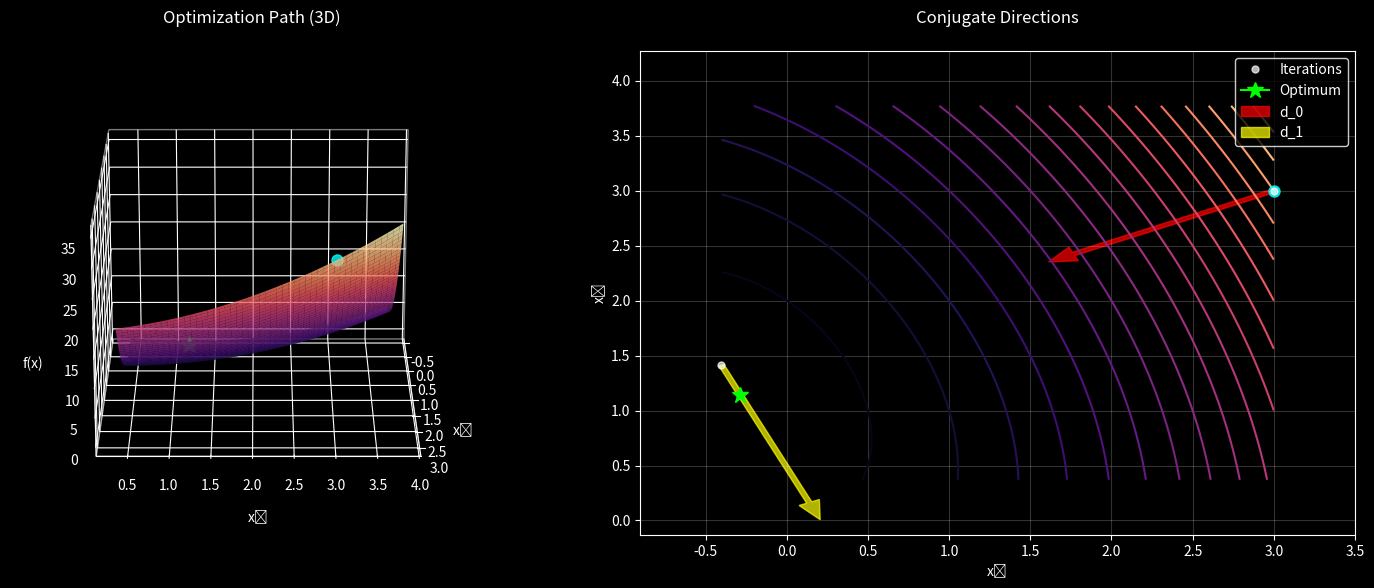

This chart was generated by the following Python code: (Note: this script raises an exception after producing the figure.)
import numpy as np
import matplotlib.pyplot as plt
from matplotlib.animation import FFMpegWriter, FuncAnimation
from mpl_toolkits.mplot3d import Axes3D

def quadratic_function(x, A, b, c=0):
    return 0.5 * x.T @ A @ x - b.T @ x + c

def conjugate_gradient(A, b, x0, tol=1e-8):
    dim = A.shape[0]
    x = x0
    r = b - A @ x
    d = r.copy()
    
    xs = [x.copy()]
    rs = [r.copy()]
    ds = [d.copy()]
    
    rTr_old = r.T @ r
    
    for i in range(dim):
        Ad = A @ d
        alpha = rTr_old / (d.T @ Ad)
        x = x + alpha * d
        r = r - alpha * Ad
        rTr_new = r.T @ r
        beta = rTr_new / rTr_old
        d = r + beta * d
        
        xs.append(x.copy())
        rs.append(r.copy())
        ds.append(d.copy())
        
        rTr_old = rTr_new
        
        if np.sqrt(rTr_new) < tol:
            break
    
    return np.array(xs), np.array(rs), np.array(ds)

def interpolate_path(xs, points_per_segment=50):
    """Create a path that follows exact line segments between optimization points"""
    path_points = []
    
    for i in range(len(xs) - 1):
        t = np.linspace(0, 1, points_per_segment)
        segment = np.outer(1-t, xs[i]) + np.outer(t, xs[i+1])
        path_points.append(segment)
    
    return np.vstack(path_points)


def create_and_save_visualization(A, b, xs, rs, ds, filename='cgd_visualization.mp4', fps=30):
    """
    Creates visualization and saves it as an MP4 file
    
    Parameters:
        A, b, xs, rs, ds: Algorithm data
        filename: Output MP4 filename
        fps: Frames per second for the video
    """
    plt.style.use('dark_background')
    
    # Create interpolated path
    xs_smooth = interpolate_path(xs, points_per_segment=50)
    total_steps = len(xs_smooth)
    
    # Compute optimal point
    x_opt = np.linalg.solve(A, b)
    
    # Set up the figure with higher DPI for better video quality
    fig = plt.figure(figsize=(15, 6), dpi=150)
    ax1 = fig.add_subplot(121, projection='3d')
    ax2 = fig.add_subplot(122)
    
    # Determine plot bounds
    path_min = np.minimum(xs_smooth.min(axis=0), x_opt)
    path_max = np.maximum(xs_smooth.max(axis=0), x_opt)
    path_center = (path_min + path_max) / 2
    path_radius = np.max(np.abs(path_max - path_min)) / 2
    
    # Create grid for plotting
    x1 = np.linspace(path_center[0] - path_radius, path_center[0] + path_radius, 150)
    x2 = np.linspace(path_center[1] - path_radius, path_center[1] + path_radius, 150)
    X1, X2 = np.meshgrid(x1, x2)
    Z = np.zeros_like(X1)
    
    for i in range(len(x1)):
        for j in range(len(x2)):
            x = np.array([X1[i,j], X2[i,j]])
            Z[i,j] = quadratic_function(x, A, b)
    
    # 3D surface plot
    surf = ax1.plot_surface(X1, X2, Z, cmap='magma', alpha=0.8)
    ax1.set_title('Optimization Path (3D)', color='white', pad=20, fontsize=12)
    ax1.set_xlabel('x₁', color='white', labelpad=10)
    ax1.set_ylabel('x₂', color='white', labelpad=10)
    ax1.set_zlabel('f(x)', color='white', labelpad=10)
    ax1.tick_params(colors='white')
    ax1.xaxis.pane.fill = False
    ax1.yaxis.pane.fill = False
    ax1.zaxis.pane.fill = False
    ax1.grid(True, alpha=0.2)
    
    # Contour plot
    margin = 0.5
    ax2.set_xlim(path_center[0] - path_radius - margin, 
                 path_center[0] + path_radius + margin)
    ax2.set_ylim(path_center[1] - path_radius - margin, 
                 path_center[1] + path_radius + margin)
    
    contours = ax2.contour(X1, X2, Z, levels=20, cmap='magma')
    ax2.set_title('Conjugate Directions', color='white', pad=20, fontsize=12)
    ax2.set_xlabel('x₁', color='white')
    ax2.set_ylabel('x₂', color='white')
    ax2.grid(True, alpha=0.2)
    
    # Initialize animation elements
    point3d, = ax1.plot([], [], [], 'wo', markersize=8, markeredgecolor='cyan', 
                       markerfacecolor='cyan', alpha=0.8)
    path3d, = ax1.plot([], [], [], '-', color='cyan', linewidth=2, alpha=0.6)
    point2d, = ax2.plot([], [], 'wo', markersize=8, markeredgecolor='cyan',
                       markerfacecolor='cyan', alpha=0.8)
    path2d, = ax2.plot([], [], '-', color='cyan', linewidth=2, alpha=0.6)
    
    # Add original points
    ax2.plot(xs[:, 0], xs[:, 1], 'wo', markersize=5, alpha=0.7, label='Iterations')
    
    # Add optimal point
    opt_z = quadratic_function(x_opt, A, b)
    ax1.plot([x_opt[0]], [x_opt[1]], [opt_z], 
             marker='*', color='lime', markersize=12, label='Optimum')
    ax2.plot([x_opt[0]], [x_opt[1]], marker='*', color='lime', 
             markersize=12, label='Optimum')
    
    # Plot conjugate directions
    for i in range(min(len(ds)-1, 2)):
        start = xs[i]
        direction = ds[i] / np.linalg.norm(ds[i])
        scale = path_radius * 0.8
        end = start + scale * direction
        ax2.arrow(start[0], start[1], scale*direction[0], scale*direction[1],
                 color='red' if i == 0 else 'yellow', width=path_radius*0.02,
                 head_width=path_radius*0.08, head_length=path_radius*0.1,
                 alpha=0.7, label=f'd_{i}')
    
    ax2.legend(facecolor='black', edgecolor='white', labelcolor='white')
    
    plt.tight_layout()
    
    # Animation settings
    n_rotations = 1  # Number of complete rotations
    frames_per_rotation = 90   # Number of frames per rotation
    n_frames = n_rotations * frames_per_rotation
    
    def update(frame):
        # Calculate the phase of the optimization (0 to 1)
        opt_phase = min(frame / frames_per_rotation, 1.0)
        path_frame = int(opt_phase * total_steps)
        path_frame = min(path_frame, total_steps - 1)
        
        # Update 3D point and path
        current_x = xs_smooth[path_frame]
        current_z = quadratic_function(current_x, A, b)
        point3d.set_data([current_x[0]], [current_x[1]])
        point3d.set_3d_properties([current_z])
        
        path3d.set_data(xs_smooth[:path_frame+1, 0], xs_smooth[:path_frame+1, 1])
        path3d.set_3d_properties([quadratic_function(x, A, b) for x in xs_smooth[:path_frame+1]])
        
        # Update 2D point and path
        point2d.set_data([current_x[0]], [current_x[1]])
        path2d.set_data(xs_smooth[:path_frame+1, 0], xs_smooth[:path_frame+1, 1])
        
        # Continuous rotation (2 degrees per frame)
        azimuth = frame * 2 % 360
        ax1.view_init(elev=20, azim=azimuth)
        
        return point3d, path3d, point2d, path2d
    
    # Create animation
    anim = FuncAnimation(fig, update, frames=n_frames, interval=1000/fps, blit=True)
    
    # Set up the writer
    writer = FFMpegWriter(
        fps=fps, 
        metadata=dict(artist='CGD Visualization'),
        bitrate=5000  # Higher bitrate for better quality
    )
    
    # Save the animation
    anim.save(filename, writer=writer)
    plt.close()
    
    print(f"Animation saved as {filename}")

if __name__ == "__main__":
    # Create test problem from the paper
    A = np.array([[4, 1], 
                  [1, 2]])
    b = np.array([0, 2])
    x0 = np.array([3.0, 3.0])
    
    # Run conjugate gradient
    xs, rs, ds = conjugate_gradient(A, b, x0)
    
    # Create and save visualization
    create_and_save_visualization(A, b, xs, rs, ds, 
                                filename='cgd_visualization.mp4',
                                fps=30)